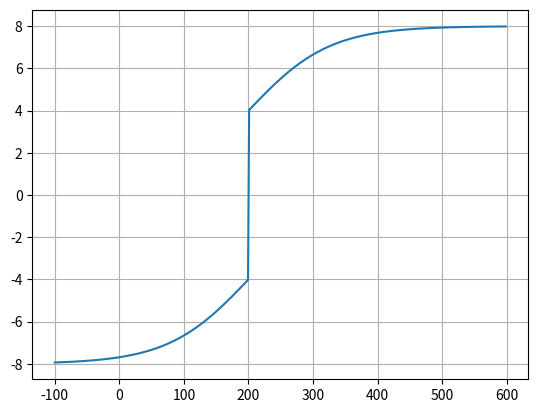

Generate this figure with matplotlib:
def fview(func,x1,x2):
    #%matplotlib inline
    import matplotlib.pyplot as plt
    px=[]
    py=[]
    dx=(x2-x1)/400
    x=x1
    while x<x2:
        px.append(x)
        py.append(func(x))
        x+=dx
        
    plt.grid()
    # 関数を描画
    plt.plot(px,py) 
    #plt.show()
    plt.savefig('figure.png')

if __name__=="__main__":
    import math
    def ovf(r):

        # 係数を与える
        alpha=4
        beta=0.008
        alpha2=4
        beta2=10
        b=200
        c=0.0

        # 関数を決める
        f= alpha*math.tanh(beta*(r-b)) + alpha2*math.tanh(beta2*(r-b)) + c
    
        return f
    
    fview(ovf,-100,600)
